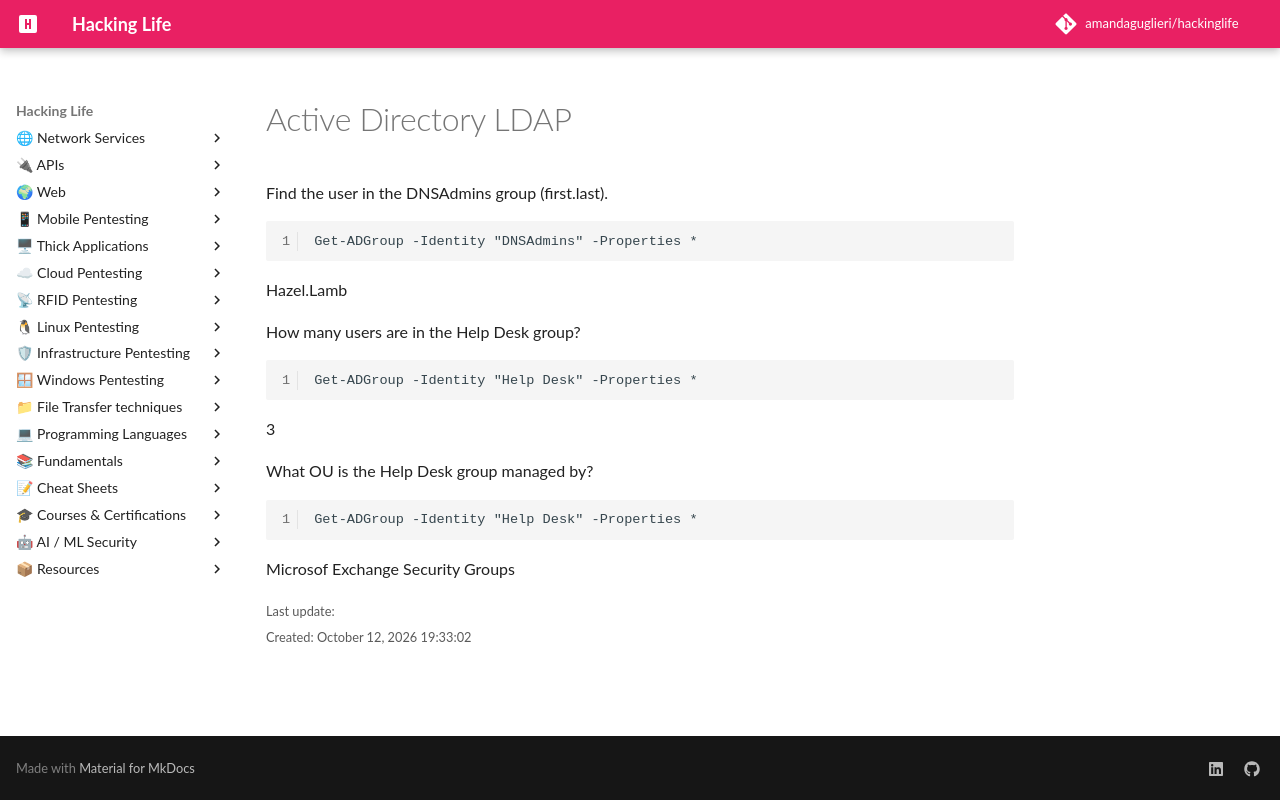

repository: amandaguglieri/hackinglife · page: CAPE-labs/index.html · generator: mkdocs



# Active Directory LDAP

Find the user in the DNSAdmins group (first.last).

```
Get-ADGroup -Identity "DNSAdmins" -Properties *
```

Hazel.Lamb

How many users are in the Help Desk group?

```
Get-ADGroup -Identity "Help Desk" -Properties *
```

3

What OU is the Help Desk group managed by?

```
Get-ADGroup -Identity "Help Desk" -Properties *
```

Microsof Exchange Security Groups
